Run: headless pygame with SDL's dummy video driver; simulated clock (each Clock.tick advances the game by its frame time, no real sleeping); random seed 0; keys injected as events and as key.get_pressed() state; mouse plan: one left click at the window centre at the start of phase 2, then a move to the lower-right quarter at the start of phase 3.
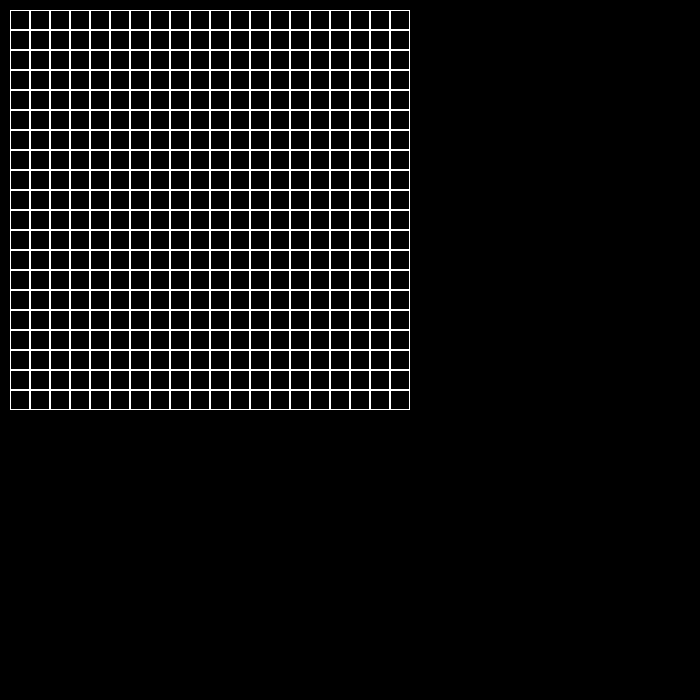
Frame 1 of 4 · flips 1–60 · no input
Frame 2 of 4 · flips 61–180 · clicked the window centre · tapped SPACE, RETURN · held RIGHT (→), D · screen unchanged from frame 1, image omitted
Frame 3 of 4 · flips 181–300 · moved the mouse to the lower-right quarter · held DOWN (↓), S · screen unchanged from frame 2, image omitted
Frame 4 of 4 · flips 301–420 · held LEFT (←), A, UP (↑), W · screen unchanged from frame 3, image omitted

The pygame program that drew these frames:

import pygame
from copy import deepcopy


class Board:
    # создание поля
    def __init__(self, width, height):
        self.width = width
        self.height = height
        self.board = [[0] * width for _ in range(height)]
        # значения по умолчанию
        self.left = 10
        self.top = 10
        self.cell_size = 20

    # настройка внешнего вида
    def set_view(self, left, top, cell_size):
        self.left = left
        self.top = top
        self.cell_size = cell_size

    def render(self, screen):
        for i in range(self.height):
            for j in range(self.width):
                pygame.draw.rect(screen,
                                 "white",
                                 (self.left + j * self.cell_size,
                                  self.top + i * self.cell_size,
                                  self.cell_size,
                                  self.cell_size),
                                 0 if self.board[i][j] else 1)

    def get_cell(self, mouse_pos):
        x_cell = (mouse_pos[0] - self.left) // self.cell_size
        y_cell = (mouse_pos[1] - self.top) // self.cell_size
        if self.width > x_cell >= 0 and self.height > y_cell >= 0:
            return x_cell, y_cell
        return None

    def on_click(self, cell_coords):
        j, i = cell_coords
        self.board[i][j] = 0 if self.board[i][j] == 1 else 1

    def get_click(self, mouse_pos):
        cell = self.get_cell(mouse_pos)
        print(cell)
        if cell:
            self.on_click(cell)


class Life(Board):
    def check_neighbours(self, i, j):
        result = [(i - 1, j - 1), (i - 1, j), (i - 1, j + 1),
                  (i, j - 1), (i, j + 1),
                  (i + 1, j - 1), (i + 1, j), (i + 1, j + 1)]
        result = list(filter(lambda x: 0 <= x[0] < self.height and
                                       0 <= x[1] < self.width,
                             result))
        return result

    def next_move(self):
        new_board = deepcopy(self.board)
        for i in range(self.height):
            for j in range(self.width):
                neighbours = self.check_neighbours(i, j)
                count_of_neigh_life = sum(map(lambda x: self.board[x[0]][x[1]], neighbours))

                if self.board[i][j] == 0 and count_of_neigh_life == 3:
                    new_board[i][j] = 1
                elif self.board[i][j] == 1 and (not (count_of_neigh_life in [2, 3])):
                    new_board[i][j] = 0
        self.board = new_board


pygame.init()
screen = pygame.display.set_mode((700, 700))
# поле 5 на 7
board = Life(20, 20)
running = True
cell_life = False
fps = 10
clock = pygame.time.Clock()
while running:
    for event in pygame.event.get():
        if event.type == pygame.QUIT:
            running = False
        if event.type == pygame.KEYUP:
            if event.key == pygame.K_SPACE:
                cell_life = not cell_life
        if event.type == pygame.MOUSEBUTTONUP:
            if event.button == 1:
                mouse_pos = event.pos
                board.get_click(mouse_pos)
        if event.type == pygame.MOUSEWHEEL:
            if event.y == 1:
                fps += 10
                if fps > 120:
                    fps = 120
            if event.y == -1:
                fps -= 10
                if fps < 10:
                    fps = 10

    screen.fill((0, 0, 0))
    if cell_life:
        board.next_move()
    board.render(screen)
    pygame.display.flip()
    clock.tick(fps)
